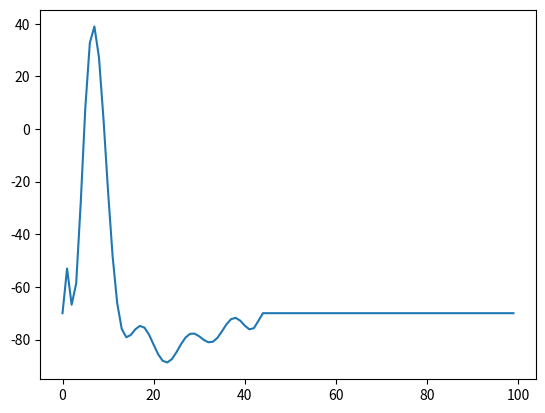

The matplotlib source for this figure:
import numpy as np
import matplotlib.pyplot as plt

def get_sfap(t):
    t = t * 10e3

    if t <= 0 or t >= 4.4:
        return -70

    fx = lambda x : (-0.0419396104*(x**15) + 1.4927258073*(x**14) - 23.5214743134*(x**13)
        + 215.0760694124*(x**12) - 1252.5931511956*(x**11) + 4761.0829202938*(x**10)
        - 11343.7377609156*(x**9) + 13435.1218524251*(x**8) + 7485.2236507130*(x**7)
        - 57638.1709034768*(x**6) + 100870.7157785190*(x**5) - 91671.1735290352*(x**4)
        + 44432.3147612717*(x**3) - 10098.5953278389*(x**2) + 879.2386412865*x - 76.1742125873)

    out = fx(t)

    return out

fs = 100e3
simulation_length = 0.001

time_series = np.arange(0, simulation_length, 1/fs)

sfap = np.array([get_sfap(x) for x in time_series])

plt.plot(sfap)
plt.show()